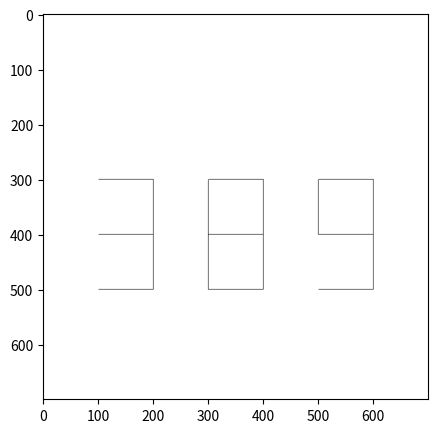

Source code (Python):
# Programmējamais kods
import numpy as np #lai strādātu ar masīviem
import matplotlib.pyplot as plt # zīmējuma atspoguļojumam
# uzdot attēlu kur uzdot līniju
img=np.ones((700, 700,3)) # height, width, 3-RGB
#nodefinēt metodi ar kuru realizēs līnijas veidošanu
def DrawLine(x1,y1,x2,y2):
    #x1,y1 - līnijas sākumpunkts
    #x2,y2 - līnijas galapunkts
    dx=abs(x2-x1) #abs modulis ir delta x, abs ir tas pats kas matemātikā ||
    dy=abs(y2-y1) # delta y 
    if x1<x2:
        xs=1
    else:

        xs=-1
            
    if y1<y2:
        ys=1
    else:
        ys=-1
        
    x=x1 # sākumpunkta deefinēšana
    y=y1 # galapunkta definēšana
    if dx>dy: #horizontālas līnijas
        p=2*dy-dx # p0 - risinošais parametrs tiek definēts vienkārši kā p
        while x!=x2: # kamēr nav galapunkts
            x=x+xs
            if p>0:
                y=y+ys
                p=p+2*dy-2*dx
            else:
                p=p+2*dy
            img[y,x]=0 # raksta pretēji, lai līnija nebūtu citā virzienā
    # ieskaitit nevis 1 bet xs vai ys, kas nozīmē vieninieku
    # =0 nozīmē, ka līnija būs melnā krāsā
    #else: tiks iekopētas līnijas no if dx>dy līdz img[x,y]=0
    if dy>dx: #horizontālas līnijas
        p=2*dx-dy # p0 - risinošais parametrs tiek definēts vienkārši kā p
        while y!=y2: # kamēr nav galapunkts
            y=y+ys
            if p>0:
                x=x+xs
                p=p+2*dx-2*dy
            else:
                p=p+2*dx
            img[y,x]=0
    
plt.rcParams["figure.figsize"]=(5,5)#realizē izvadu / loga izmēra maiņu
plt.rcParams["figure.dpi"]=80 # linijas dpi
DrawLine(200,300,200,500) #vertikala
DrawLine(100,400,200,400) #videja trijnieka linija
DrawLine(100,500,200,500)
DrawLine(100,300,200,300) #trijnieka beigas
DrawLine(400,300,400,500) #vert
DrawLine(300,300,300,500) #vert
DrawLine(300,400,400,400)
DrawLine(300,500,400,500)
DrawLine(300,300,400,300) # 8 beidzas
DrawLine(500,500,600,500)
DrawLine(600,500,600,300)
DrawLine(500,400,600,400)
DrawLine(500,300,600,300)
DrawLine(500,300,500,400)
    #lai uzzīmētu nākamo līniju:
    #DrawLine(100,450,500,5) - tikai maina citas koordinātas, arī tam kas augša
    
plt.imshow(img) # attēla izvads
plt.show() # atspoguļo rezultātu
